Photos from the image-classification dataset "dataset_aug" in the GitHub repository matheusvps/model-oficinas3. Its 6 classes are: black spot, canker, greening, healthy, rust tick, scab.

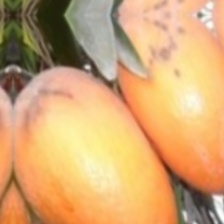
Label: black spot

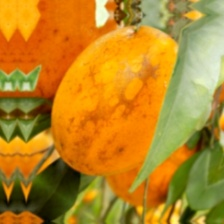
Label: canker

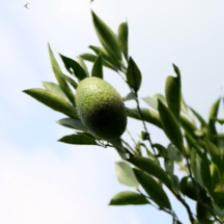
Label: rust tick

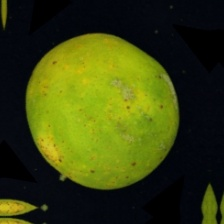
Label: greening

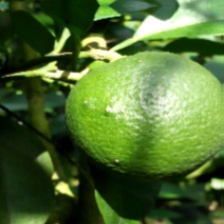
Label: scab

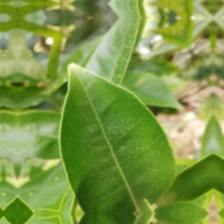
Label: healthy
